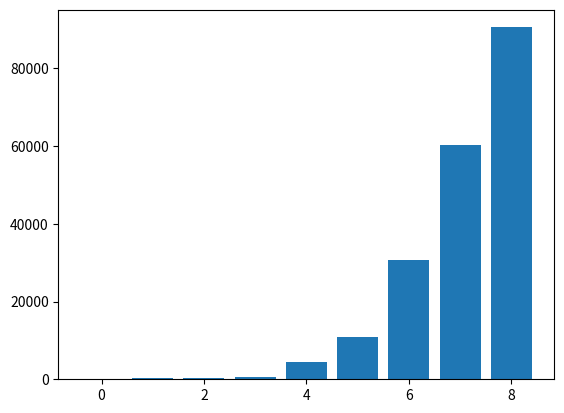

Reproduce this figure in Python.
import matplotlib.pyplot as plt
days_in_year = [88,225,365,687,4333,10756,30687,60190,90553]
plt.bar(range(len(days_in_year)),days_in_year)
plt.show()